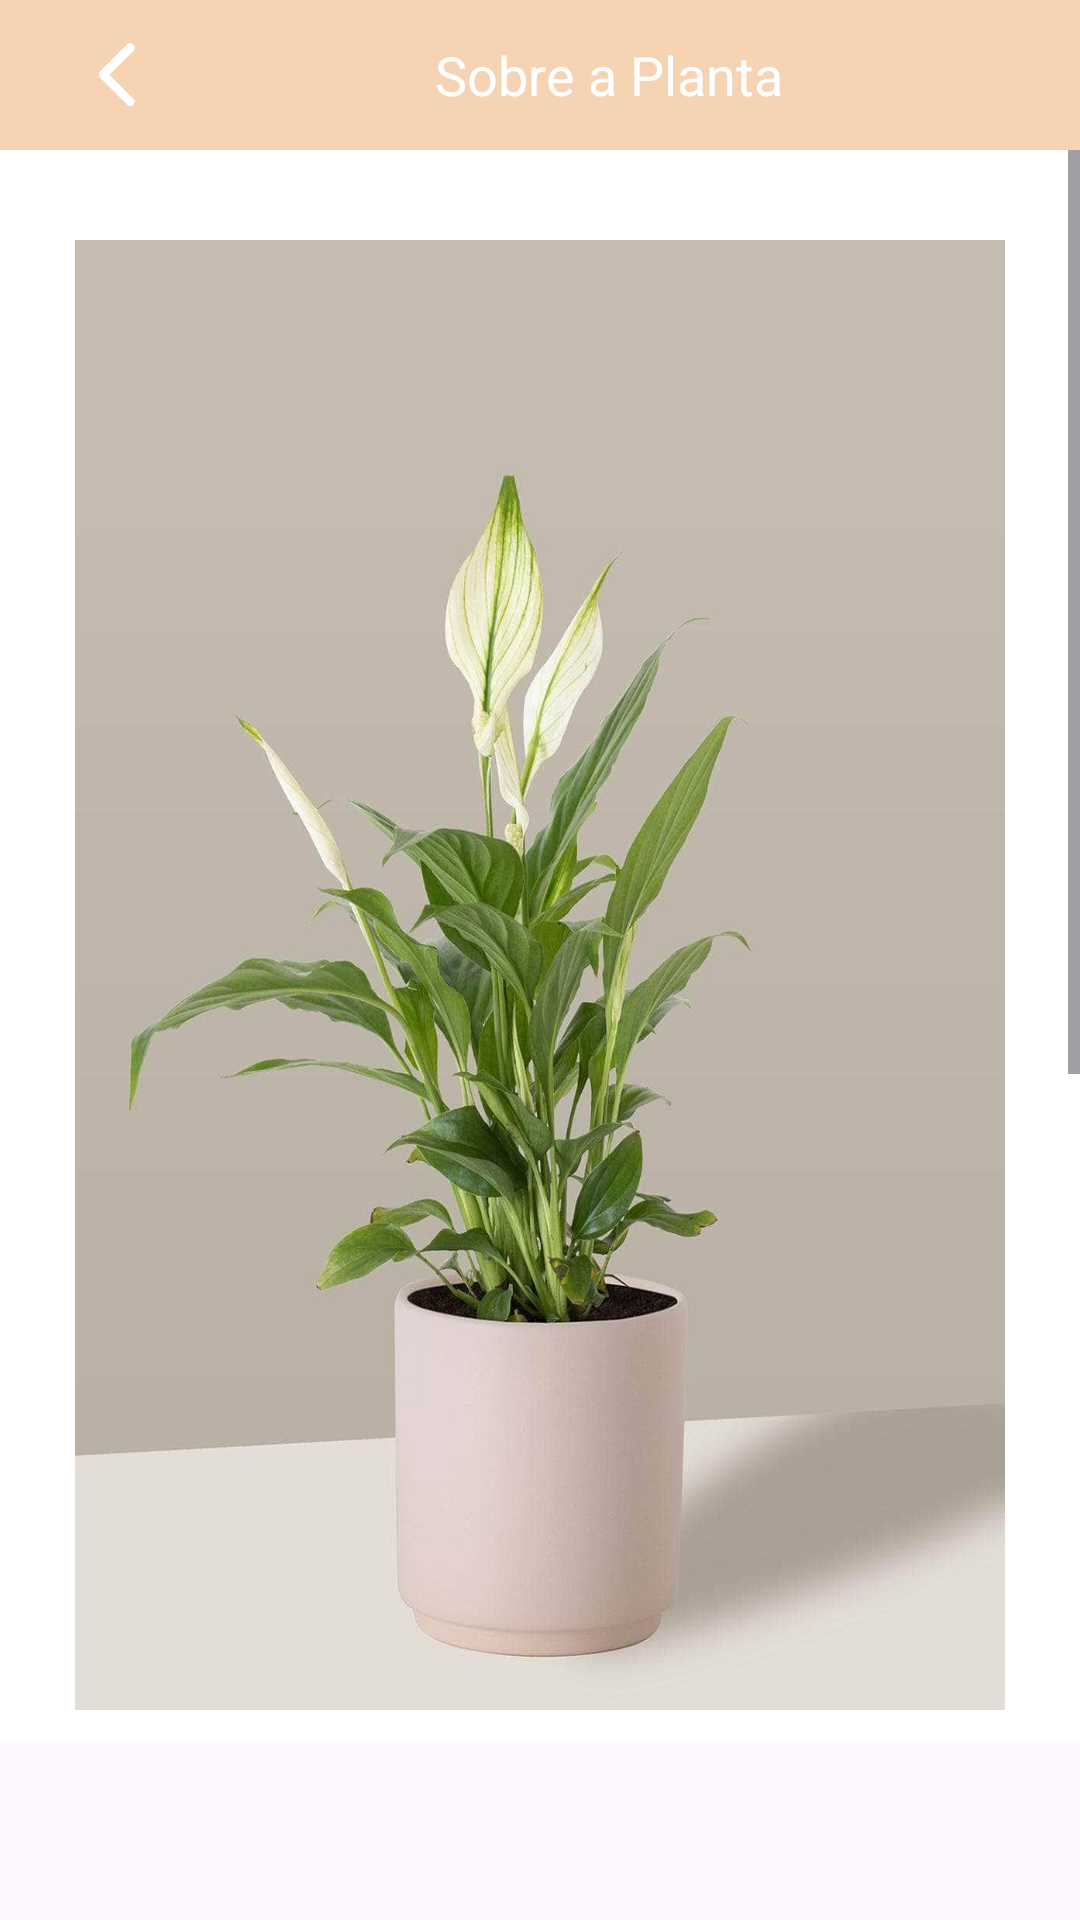

Produce the Android XML layout that renders to this screen, including the resource entries it uses.
<!-- AndroidManifest.xml: application theme Theme.AppSustentabilidade -->
<!-- res/layout/activity_descricao_planta1.xml -->
<?xml version="1.0" encoding="utf-8"?>
<androidx.constraintlayout.widget.ConstraintLayout xmlns:android="http://schemas.android.com/apk/res/android"
    xmlns:app="http://schemas.android.com/apk/res-auto"
    xmlns:tools="http://schemas.android.com/tools"
    android:layout_width="match_parent"
    android:layout_height="match_parent"
    tools:context=".Descricao_Planta1">

    <LinearLayout
        android:id="@+id/Layout_Voltar"
        android:layout_width="0dp"
        android:layout_height="50dp"
        android:background="#00FFFFFF"
        android:backgroundTint="@color/sub_fundo"
        android:backgroundTintMode="screen"
        android:gravity="center_vertical"
        android:orientation="horizontal"
        app:layout_constraintEnd_toEndOf="parent"
        app:layout_constraintStart_toStartOf="parent"
        app:layout_constraintTop_toTopOf="@+id/constraintLayout"
        tools:ignore="UnknownIdInLayout">


        <ImageView
            android:id="@+id/img_btn_voltar"
            android:layout_width="30dp"
            android:layout_height="30dp"
            android:layout_marginStart="25dp"
            app:srcCompat="@drawable/seta_voltar" />

        <TextView
            android:id="@+id/txt_descricao_pag"
            android:layout_width="wrap_content"
            android:layout_height="wrap_content"
            android:layout_marginStart="90dp"
            android:fontFamily="sans-serif"
            android:text="@string/plantas_texto_voltar"
            android:textSize="18sp"
            android:textColor="@color/white"
            tools:ignore="TextSizeCheck" />

    </LinearLayout>

    <ScrollView
        android:layout_width="match_parent"
        android:layout_height="0dp"
        android:layout_marginTop="50dp"
        android:layout_marginBottom="59dp"
        android:background="#00FFFFFF"
        android:backgroundTint="#FFFFFF"
        android:backgroundTintMode="screen"
        app:layout_constraintBottom_toBottomOf="parent"
        app:layout_constraintEnd_toEndOf="parent"
        app:layout_constraintStart_toStartOf="parent"
        app:layout_constraintTop_toTopOf="parent">

        <LinearLayout
            android:id="@+id/Layout_Conteudo"
            android:layout_width="match_parent"
            android:layout_height="wrap_content"
            android:layout_marginStart="25dp"
            android:layout_marginTop="30dp"
            android:layout_marginEnd="25dp"
            android:orientation="vertical"
            tools:ignore="UselessParent,VisualLintBounds">

            <ImageView
                android:id="@+id/img_planta"
                android:layout_width="match_parent"
                android:layout_height="490dp"
                android:layout_gravity="center_horizontal"
                android:adjustViewBounds="false"
                android:contentDescription="@string/img_planta"
                android:scaleType="fitXY"
                app:srcCompat="@drawable/lirio"
                tools:ignore="ImageContrastCheck" />

            <TextView
                android:id="@+id/txt_titulo_planta"
                android:layout_width="wrap_content"
                android:layout_height="wrap_content"
                android:layout_gravity="center_horizontal"
                android:layout_marginTop="20dp"
                android:gravity="center_horizontal"
                android:text="@string/titulo_planta1"
                android:textSize="40sp"
                android:textColor="@color/titulo_1"
                tools:ignore="SpeakableTextPresentCheck" />

            <LinearLayout
                android:layout_width="300dp"
                android:layout_height="60dp"
                android:layout_gravity="center_horizontal"
                android:layout_marginTop="20dp"
                android:layout_marginBottom="10dp"
                android:orientation="horizontal">

                <ImageView
                    android:id="@+id/img_planta_tamanho"
                    android:layout_width="100dp"
                    android:layout_height="wrap_content"
                    android:layout_marginEnd="20dp"
                    android:layout_weight="1"
                    android:contentDescription="@string/img_planta_tamanho"
                    app:srcCompat="@drawable/tamanho"
                    tools:ignore="ImageContrastCheck" />

                <ImageView
                    android:id="@+id/img_planta_temperatura"
                    android:layout_width="100dp"
                    android:layout_height="wrap_content"
                    android:layout_marginEnd="20dp"
                    android:layout_weight="1"
                    android:contentDescription="@string/img_planta_temp"
                    app:srcCompat="@drawable/temperatura"
                    tools:ignore="ImageContrastCheck" />

                <ImageView
                    android:id="@+id/img_planta_agua"
                    android:layout_width="100dp"
                    android:layout_height="wrap_content"
                    android:layout_weight="1"
                    android:contentDescription="@string/img_planta_agua"
                    app:srcCompat="@drawable/agua"
                    tools:ignore="ImageContrastCheck" />
            </LinearLayout>

            <TextView
                android:id="@+id/txt_texto_planta"
                android:layout_width="298dp"
                android:layout_height="152dp"
                android:layout_gravity="center_horizontal"
                android:layout_marginStart="25dp"
                android:layout_marginTop="20dp"
                android:layout_marginEnd="25dp"
                android:layout_marginBottom="60dp"
                android:text="@string/texto_lirio_da_paz"
                android:textSize="16sp"
                android:textColor="@color/titulo_roxo_claro"
                tools:ignore="SpeakableTextPresentCheck" />

        </LinearLayout>
    </ScrollView>

    <LinearLayout
        android:id="@+id/navegation_bar"
        android:layout_width="0dp"
        android:layout_height="59dp"
        android:layout_marginTop="650dp"
        android:background="#00FFFFFF"
        android:backgroundTint="@color/sub_fundo"
        android:backgroundTintMode="screen"
        android:gravity="center_horizontal|center_vertical"
        android:orientation="horizontal"
        app:layout_constraintBottom_toBottomOf="parent"
        app:layout_constraintEnd_toEndOf="parent"
        app:layout_constraintHorizontal_bias="0.555"
        app:layout_constraintStart_toStartOf="parent"
        app:layout_constraintTop_toTopOf="parent"
        app:layout_constraintVertical_bias="1.0">

        <ImageButton
            android:id="@+id/img_btn_home"
            android:layout_width="50dp"
            android:layout_height="50dp"
            android:layout_marginEnd="40dp"
            android:adjustViewBounds="true"
            android:backgroundTint="#00FFFFFF"
            android:contentDescription="@string/btn_home"
            android:cropToPadding="false"
            android:scaleType="centerCrop"
            app:srcCompat="@drawable/home"
            tools:srcCompat="@drawable/home" />

        <ImageButton
            android:id="@+id/img_btn_tipo"
            android:layout_width="50dp"
            android:layout_height="50dp"
            android:adjustViewBounds="true"
            android:backgroundTint="#00FFFFFF"
            android:contentDescription="@string/btn_tipos"
            android:scaleType="centerCrop"
            app:srcCompat="@drawable/tipos"
            tools:srcCompat="@drawable/tipos" />

        <ImageButton
            android:id="@+id/img_btn_perfil"
            android:layout_width="45dp"
            android:layout_height="45dp"
            android:layout_marginStart="40dp"
            android:background="#00FFFFFF"
            android:contentDescription="@string/btn_perfil"
            android:scaleType="centerCrop"
            app:srcCompat="@drawable/perfil"
            tools:ignore="TouchTargetSizeCheck"
            tools:srcCompat="@drawable/perfil" />
    </LinearLayout>

</androidx.constraintlayout.widget.ConstraintLayout>
<!-- resources referenced by this layout -->
<resources>
  <color name="sub_fundo">#F6D3B3</color>
  <color name="titulo_1">#699DE4</color>
  <color name="titulo_roxo_claro">#D497BB</color>
  <color name="white">#FFFFFFFF</color>
  <!-- drawable agua: png bitmap (drawable, 36127 bytes) -->
  <!-- drawable home: png bitmap (drawable, 35506 bytes) -->
  <!-- drawable lirio: jpg bitmap (drawable, 57879 bytes) -->
  <!-- drawable perfil: png bitmap (drawable, 284006 bytes) -->
  <!-- drawable seta_voltar: png bitmap (drawable, 12180 bytes) -->
  <!-- drawable tamanho: png bitmap (drawable, 79636 bytes) -->
  <!-- drawable temperatura: png bitmap (drawable, 77948 bytes) -->
  <!-- drawable tipos: png bitmap (drawable, 56355 bytes) -->
  <string name="btn_home"> GoToHome </string>
  <string name="btn_perfil"> GoToPerfil </string>
  <string name="btn_tipos"> GoToTipos </string>
  <string name="img_planta"> Planta </string>
  <string name="img_planta_agua"> Quantidade de Agua </string>
  <string name="img_planta_tamanho"> Tamanho da Planta </string>
  <string name="img_planta_temp"> Temperatura média </string>
  <string name="plantas_texto_voltar"> Sobre a Planta </string>
  <string name="texto_lirio_da_paz">O lírio-da-paz é uma planta de folhagem bem verde e brilhante, com ampla formação de arbustos. A flor é branca, semelhante a uma pétala, com um pequeno pendão internamente.
      O lírio pode ser tanto uma planta de vaso quanto de solo. Como ele atinge tamanho médio, basta um recipiente ideal para as raízes terem espaço suficiente para se desenvolver, tal qual seria no chão.</string>
  <string name="titulo_planta1">Lírio-Da-Paz</string>;
  <style name="Theme.AppSustentabilidade" parent="Base.Theme.AppSustentabilidade" />
  <style name="Base.Theme.AppSustentabilidade" parent="Theme.Material3.DayNight.NoActionBar">
          
          
      </style>
</resources>
